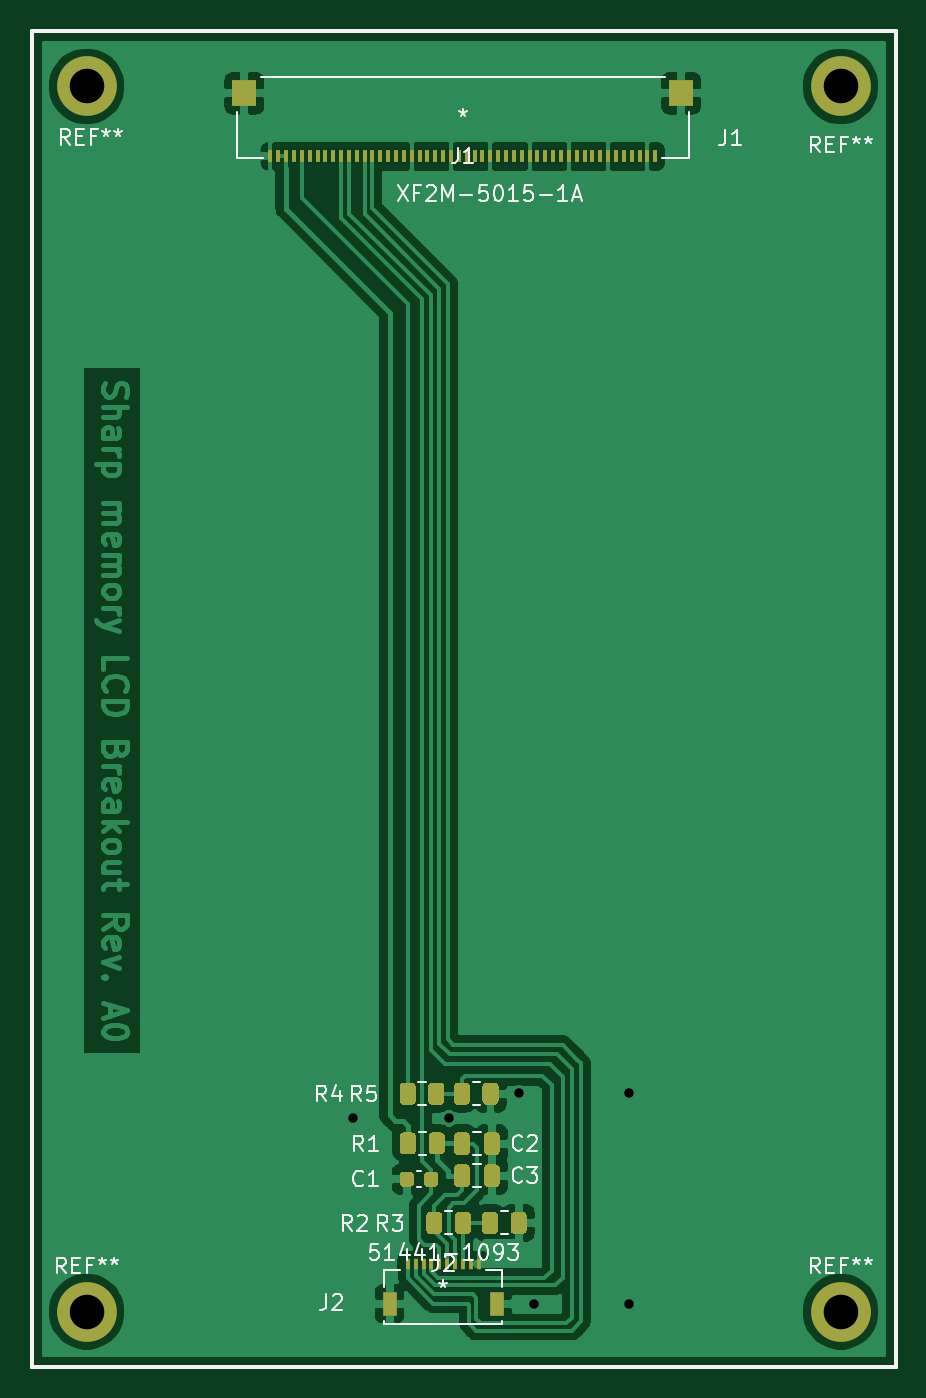
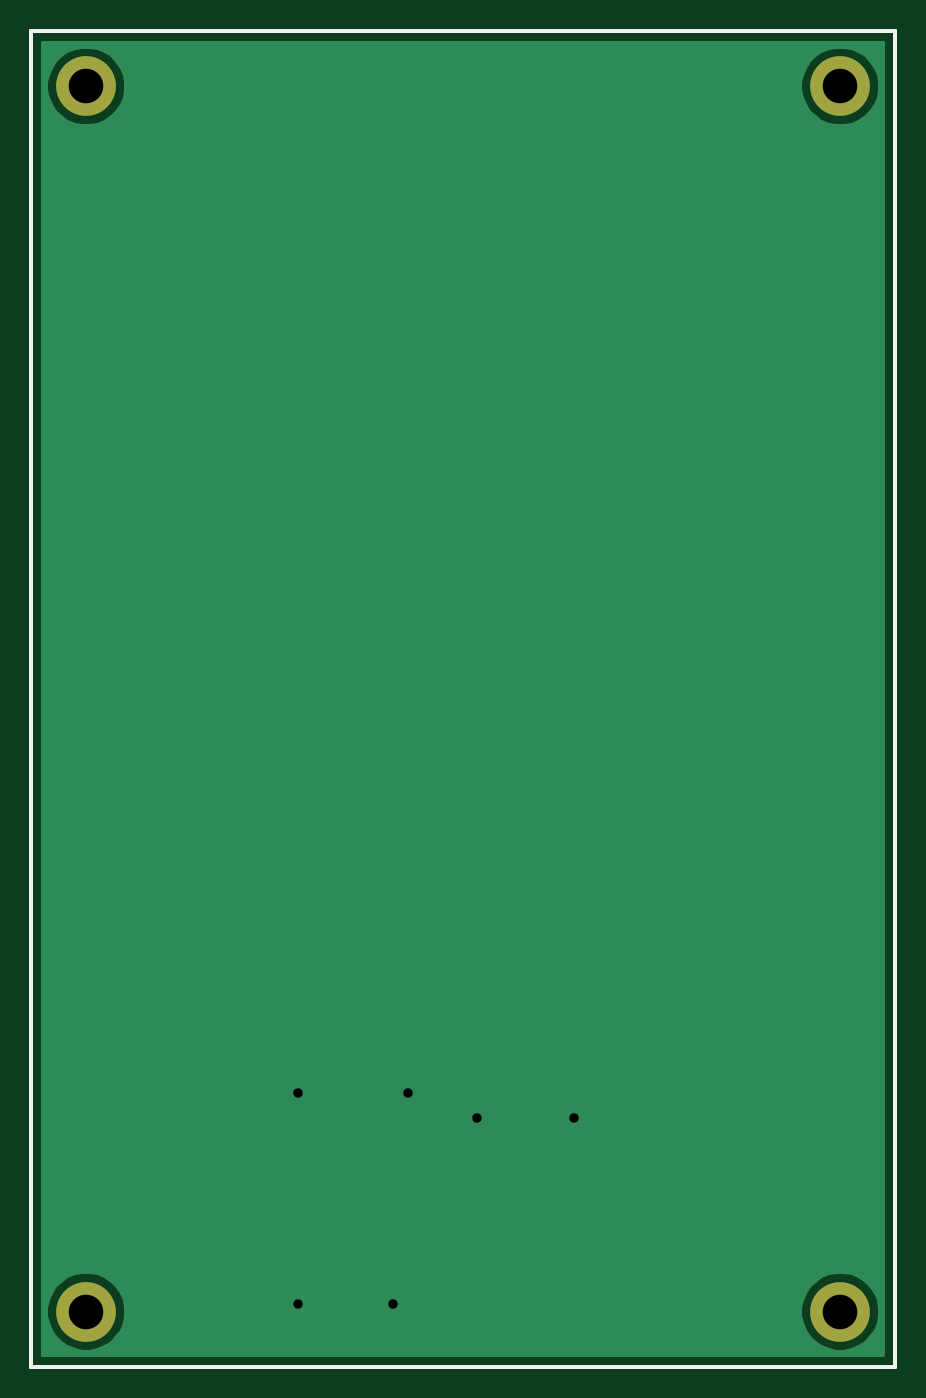
Circuit board: 8 layer files. Board 55.0 x 85.0 mm.
- bottom_copper: sama5d27_som1_ek-sharp_ls0xx_lcd-adapter-B_Cu.gbr (8982 bytes)
- bottom_mask: sama5d27_som1_ek-sharp_ls0xx_lcd-adapter-B_Mask.gbr (1049 bytes)
- bottom_silk: sama5d27_som1_ek-sharp_ls0xx_lcd-adapter-B_SilkS.gbr (799 bytes)
- outline: sama5d27_som1_ek-sharp_ls0xx_lcd-adapter-Edge_Cuts.gbr (771 bytes)
- top_copper: sama5d27_som1_ek-sharp_ls0xx_lcd-adapter-F_Cu.gbr (89609 bytes)
- top_mask: sama5d27_som1_ek-sharp_ls0xx_lcd-adapter-F_Mask.gbr (8359 bytes)
- top_silk: sama5d27_som1_ek-sharp_ls0xx_lcd-adapter-F_SilkS.gbr (18575 bytes)
- drill: sama5d27_som1_ek-sharp_ls0xx_lcd-adapter.drl (463 bytes)

=== bottom_copper: sama5d27_som1_ek-sharp_ls0xx_lcd-adapter-B_Cu.gbr (8982 bytes, source omitted) ===
=== bottom_mask: sama5d27_som1_ek-sharp_ls0xx_lcd-adapter-B_Mask.gbr ===
%TF.GenerationSoftware,KiCad,Pcbnew,5.1.7-a382d34a8~87~ubuntu16.04.1*%
%TF.CreationDate,2020-11-12T13:34:28+07:00*%
%TF.ProjectId,sama5d27_som1_ek-sharp_ls0xx_lcd-adapter,73616d61-3564-4323-975f-736f6d315f65,rev?*%
%TF.SameCoordinates,Original*%
%TF.FileFunction,Soldermask,Bot*%
%TF.FilePolarity,Negative*%
%FSLAX46Y46*%
G04 Gerber Fmt 4.6, Leading zero omitted, Abs format (unit mm)*
G04 Created by KiCad (PCBNEW 5.1.7-a382d34a8~87~ubuntu16.04.1) date 2020-11-12 13:34:28*
%MOMM*%
%LPD*%
G01*
G04 APERTURE LIST*
%TA.AperFunction,Profile*%
%ADD10C,0.250000*%
%TD*%
%ADD11C,3.800000*%
G04 APERTURE END LIST*
D10*
X160000000Y-19000000D02*
X215000000Y-19000000D01*
X160000000Y-104000000D02*
X160000000Y-19000000D01*
X215000000Y-104000000D02*
X160000000Y-104000000D01*
X215000000Y-19000000D02*
X215000000Y-104000000D01*
D11*
%TO.C,REF\u002A\u002A*%
X163500000Y-22500000D03*
%TD*%
%TO.C,REF\u002A\u002A*%
X211500000Y-100500000D03*
%TD*%
%TO.C,REF\u002A\u002A*%
X163500000Y-100500000D03*
%TD*%
%TO.C,REF\u002A\u002A*%
X211500000Y-22500000D03*
%TD*%
M02*

=== bottom_silk: sama5d27_som1_ek-sharp_ls0xx_lcd-adapter-B_SilkS.gbr ===
%TF.GenerationSoftware,KiCad,Pcbnew,5.1.7-a382d34a8~87~ubuntu16.04.1*%
%TF.CreationDate,2020-11-12T13:34:28+07:00*%
%TF.ProjectId,sama5d27_som1_ek-sharp_ls0xx_lcd-adapter,73616d61-3564-4323-975f-736f6d315f65,rev?*%
%TF.SameCoordinates,Original*%
%TF.FileFunction,Legend,Bot*%
%TF.FilePolarity,Positive*%
%FSLAX46Y46*%
G04 Gerber Fmt 4.6, Leading zero omitted, Abs format (unit mm)*
G04 Created by KiCad (PCBNEW 5.1.7-a382d34a8~87~ubuntu16.04.1) date 2020-11-12 13:34:28*
%MOMM*%
%LPD*%
G01*
G04 APERTURE LIST*
%TA.AperFunction,Profile*%
%ADD10C,0.250000*%
%TD*%
G04 APERTURE END LIST*
D10*
X160000000Y-19000000D02*
X215000000Y-19000000D01*
X160000000Y-104000000D02*
X160000000Y-19000000D01*
X215000000Y-104000000D02*
X160000000Y-104000000D01*
X215000000Y-19000000D02*
X215000000Y-104000000D01*
M02*

=== outline: sama5d27_som1_ek-sharp_ls0xx_lcd-adapter-Edge_Cuts.gbr ===
%TF.GenerationSoftware,KiCad,Pcbnew,5.1.7-a382d34a8~87~ubuntu16.04.1*%
%TF.CreationDate,2020-11-12T13:34:28+07:00*%
%TF.ProjectId,sama5d27_som1_ek-sharp_ls0xx_lcd-adapter,73616d61-3564-4323-975f-736f6d315f65,rev?*%
%TF.SameCoordinates,Original*%
%TF.FileFunction,Profile,NP*%
%FSLAX46Y46*%
G04 Gerber Fmt 4.6, Leading zero omitted, Abs format (unit mm)*
G04 Created by KiCad (PCBNEW 5.1.7-a382d34a8~87~ubuntu16.04.1) date 2020-11-12 13:34:28*
%MOMM*%
%LPD*%
G01*
G04 APERTURE LIST*
%TA.AperFunction,Profile*%
%ADD10C,0.250000*%
%TD*%
G04 APERTURE END LIST*
D10*
X160000000Y-19000000D02*
X215000000Y-19000000D01*
X160000000Y-104000000D02*
X160000000Y-19000000D01*
X215000000Y-104000000D02*
X160000000Y-104000000D01*
X215000000Y-19000000D02*
X215000000Y-104000000D01*
M02*

=== top_copper: sama5d27_som1_ek-sharp_ls0xx_lcd-adapter-F_Cu.gbr (89609 bytes, source omitted) ===
=== top_mask: sama5d27_som1_ek-sharp_ls0xx_lcd-adapter-F_Mask.gbr (8359 bytes, source omitted) ===
=== top_silk: sama5d27_som1_ek-sharp_ls0xx_lcd-adapter-F_SilkS.gbr (18575 bytes, source omitted) ===
=== drill: sama5d27_som1_ek-sharp_ls0xx_lcd-adapter.drl ===
M48
; DRILL file {KiCad 5.1.7-a382d34a8~87~ubuntu16.04.1} date Thu Nov 12 13:34:32 2020
; FORMAT={-:-/ absolute / inch / decimal}
; #@! TF.CreationDate,2020-11-12T13:34:32+07:00
; #@! TF.GenerationSoftware,Kicad,Pcbnew,5.1.7-a382d34a8~87~ubuntu16.04.1
FMAT,2
INCH
T1C0.0236
T2C0.0866
%
G90
G05
T1
X7.1043Y-3.4705
X7.3465Y-3.4724
X7.5197Y-3.4094
X7.5571Y-3.937
X7.7953Y-3.4094
X7.7953Y-3.937
T2
X8.3268Y-3.9567
X6.437Y-0.8858
X6.437Y-3.9567
X8.3268Y-0.8858
T0
M30

